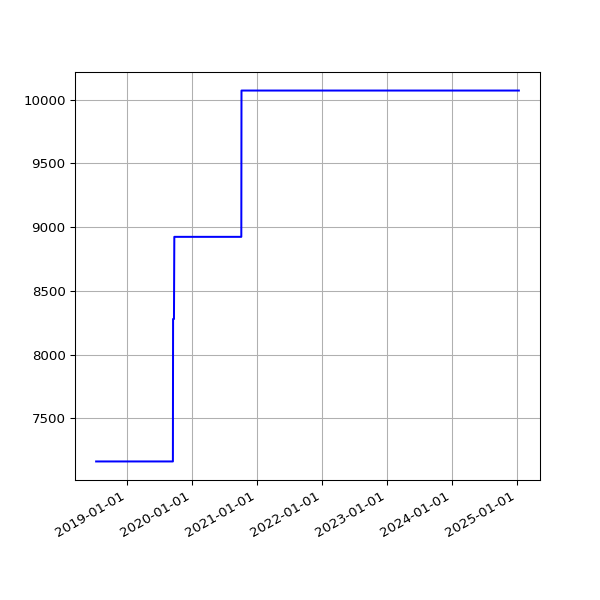

The data file committed next to this chart (first rows):
date, value
2018-07-10 06:31:48 +0100, 7163
2018-07-16 06:27:33 +0100, 7163
2018-07-22 06:28:04 +0100, 7163
2018-07-25 06:33:35 +0100, 7163
2018-07-28 06:42:39 +0100, 7163
2018-08-01 06:05:11 +0100, 7163
2018-08-04 05:47:50 +0100, 7163
2018-08-07 06:16:22 +0100, 7163
2018-08-10 06:44:44 +0100, 7163
2018-08-13 06:18:24 +0100, 7163
2018-08-16 06:36:33 +0100, 7163
2018-08-19 06:01:25 +0100, 7163
2018-08-22 06:51:37 +0100, 7163
2018-08-25 06:24:08 +0100, 7163
2018-08-28 06:26:32 +0100, 7163
2018-09-01 05:58:49 +0100, 7163
2018-09-04 05:55:32 +0100, 7163
2018-09-07 05:52:57 +0100, 7163
2018-09-10 06:01:53 +0100, 7163
2018-09-13 05:45:39 +0100, 7163
2018-09-16 05:46:46 +0100, 7163
2018-09-19 06:33:00 +0100, 7163
2018-09-22 05:54:16 +0100, 7163
2018-09-25 05:59:08 +0100, 7163
2018-10-04 06:11:36 +0100, 7163
2018-10-07 06:27:15 +0100, 7163
2018-10-10 06:46:32 +0100, 7163
2018-10-13 05:53:53 +0100, 7163
2018-10-16 06:26:10 +0100, 7163
2018-10-19 07:06:25 +0100, 7163
2018-10-22 07:10:20 +0100, 7163
2018-10-25 06:00:59 +0100, 7163
2018-10-28 05:13:53 +0000, 7163
2018-11-01 06:49:27 +0000, 7163
2018-11-04 06:12:54 +0000, 7163
2018-11-07 06:03:06 +0000, 7163
2018-11-10 06:10:02 +0000, 7163
2018-11-13 06:13:10 +0000, 7163
2018-11-16 06:06:18 +0000, 7163
2018-11-19 06:13:27 +0000, 7163
2018-11-22 06:43:41 +0000, 7163
2018-11-25 06:14:56 +0000, 7163
2018-12-01 06:23:51 +0000, 7163
2018-12-04 07:04:53 +0000, 7163
2018-12-07 06:14:22 +0000, 7163
2018-12-10 06:27:57 +0000, 7163
2018-12-13 06:31:09 +0000, 7163
2018-12-16 06:21:57 +0000, 7163
2018-12-19 06:31:52 +0000, 7163
2018-12-22 06:31:39 +0000, 7163
2018-12-25 06:50:52 +0000, 7163
2018-12-28 07:09:18 +0000, 7163
2019-01-01 06:51:12 +0000, 7163
2019-01-04 07:45:52 +0000, 7163
2019-01-07 06:36:52 +0000, 7163
2019-01-10 07:00:20 +0000, 7163
2019-01-13 06:51:08 +0000, 7163
2019-01-16 06:18:52 +0000, 7163
2019-01-25 06:27:52 +0000, 7163
2019-01-28 06:20:04 +0000, 7163
... 1,698 more rows
